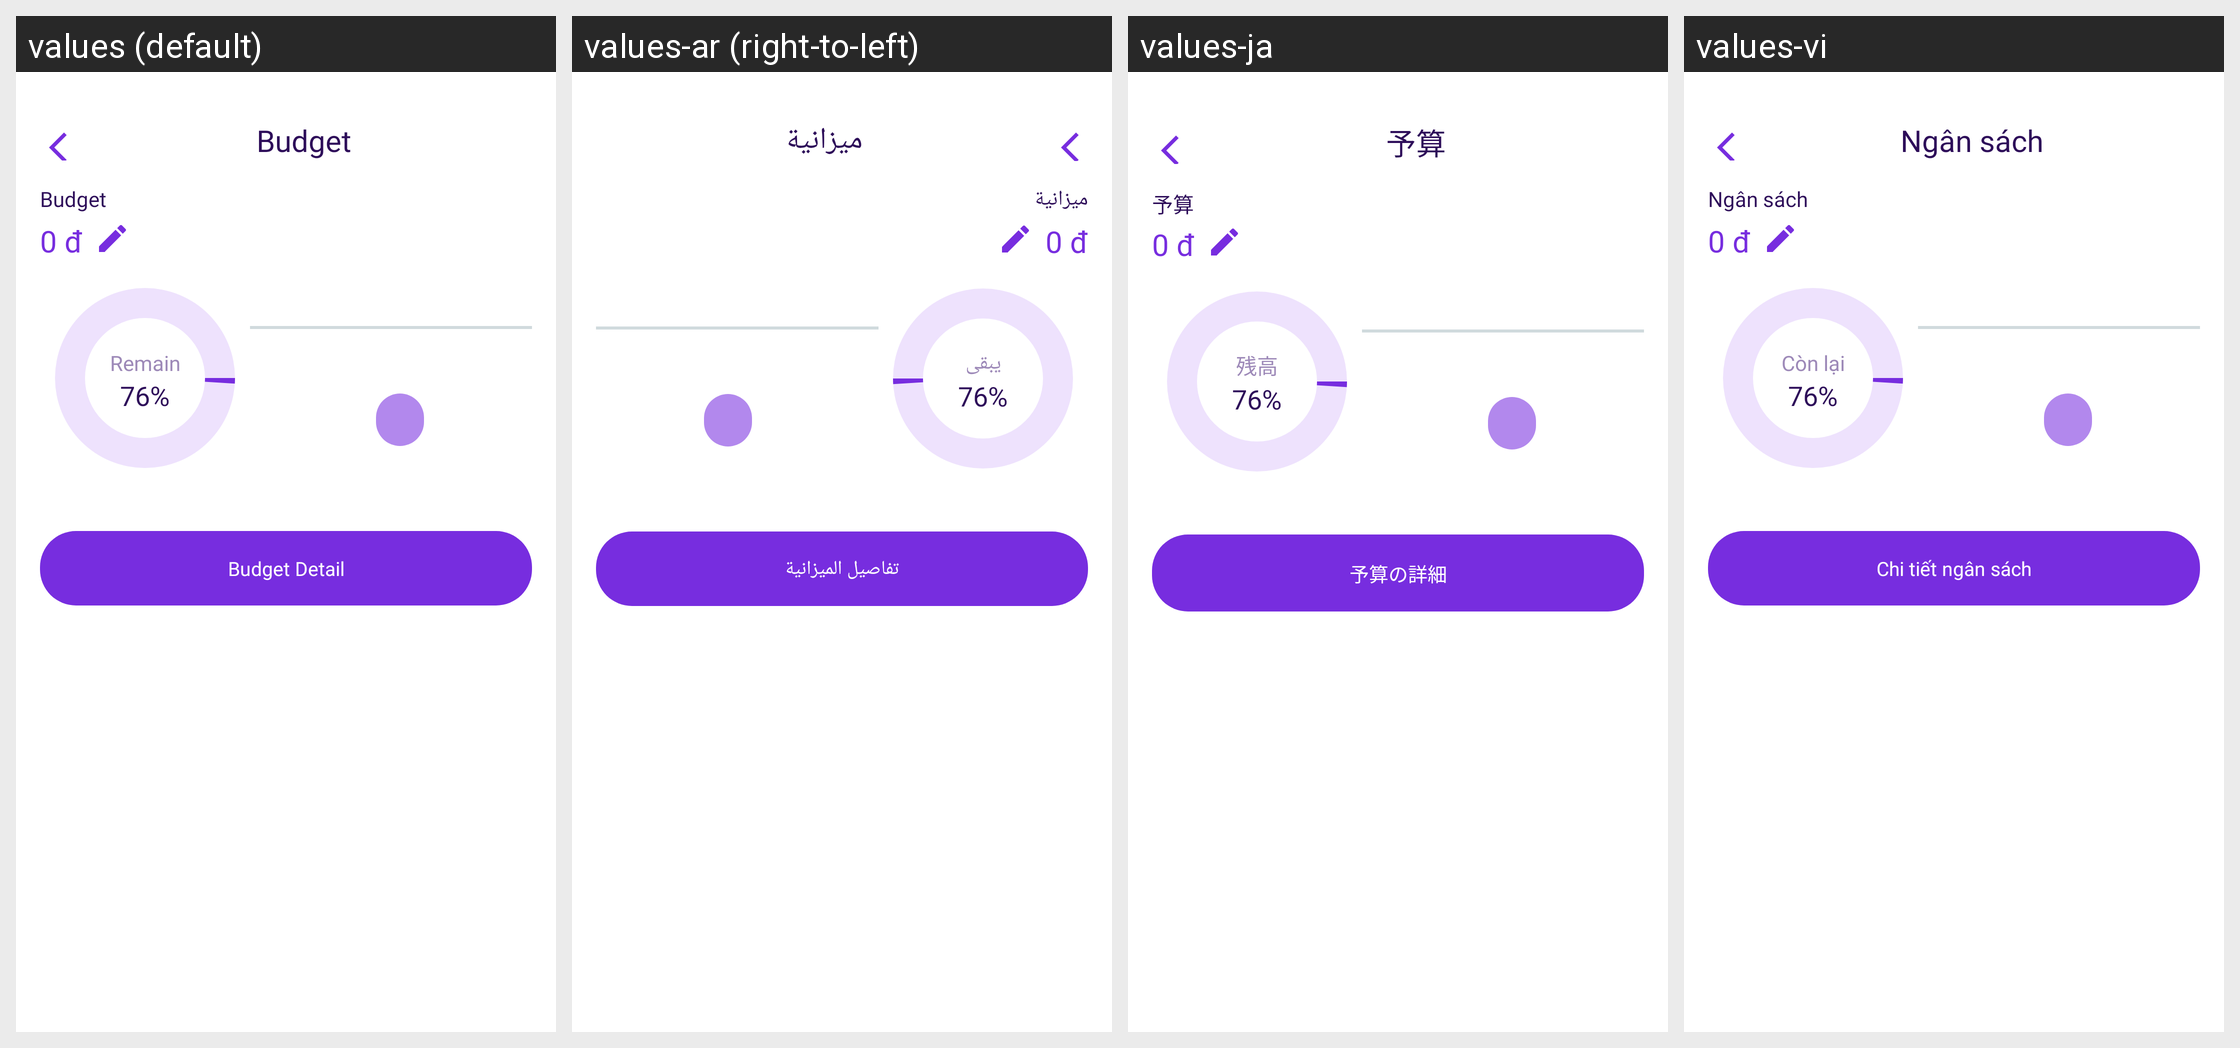

For this localized Android screen grid, give each drawn string resource with its value in every locale shown.
Android screen res/layout/activity_budget.xml rendered under 4 locales, left to right: values (default), values-ar (right-to-left), values-ja, values-vi. Device: Nexus 5 (rendered at 1080×1920; each locale shown at half size, 540×960, under a caption strip naming it); theme Theme.MoneyManagement.
Other locales in the repository, not shown: values-de, values-ko, values-pt, values-zh.
Strings drawn on this screen, with the default value and each locale's value (text and hints the layout hard-codes, and strings that could not be matched under every locale, appear in the picture but are not listed):

budget
  values: Budget
  values-ar: ميزانية
  values-ja: 予算
  values-vi: Ngân sách

remain
  values: Remain
  values-ar: يبقى
  values-ja: 残高
  values-vi: Còn lại

budget_detail
  values: Budget Detail
  values-ar: تفاصيل الميزانية
  values-ja: 予算の詳細
  values-vi: Chi tiết ngân sách
